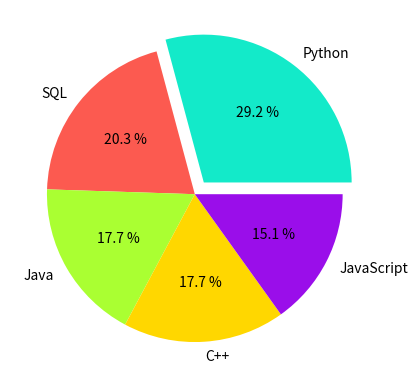

Source code (Python):
import matplotlib.pyplot as plt
popularity = [56, 39, 34, 34, 29]
languages =['Python', 'SQL', 'Java', 'C++', 'JavaScript']
colores = ["#13EAC9","#FC5A50","#AAFF32","#FFD700","#9A0EEA"]
desfase = (0.1, 0, 0, 0, 0)
plt.pie(popularity, labels=languages, autopct="%0.1f %%", colors=colores, explode=desfase)
plt.show()